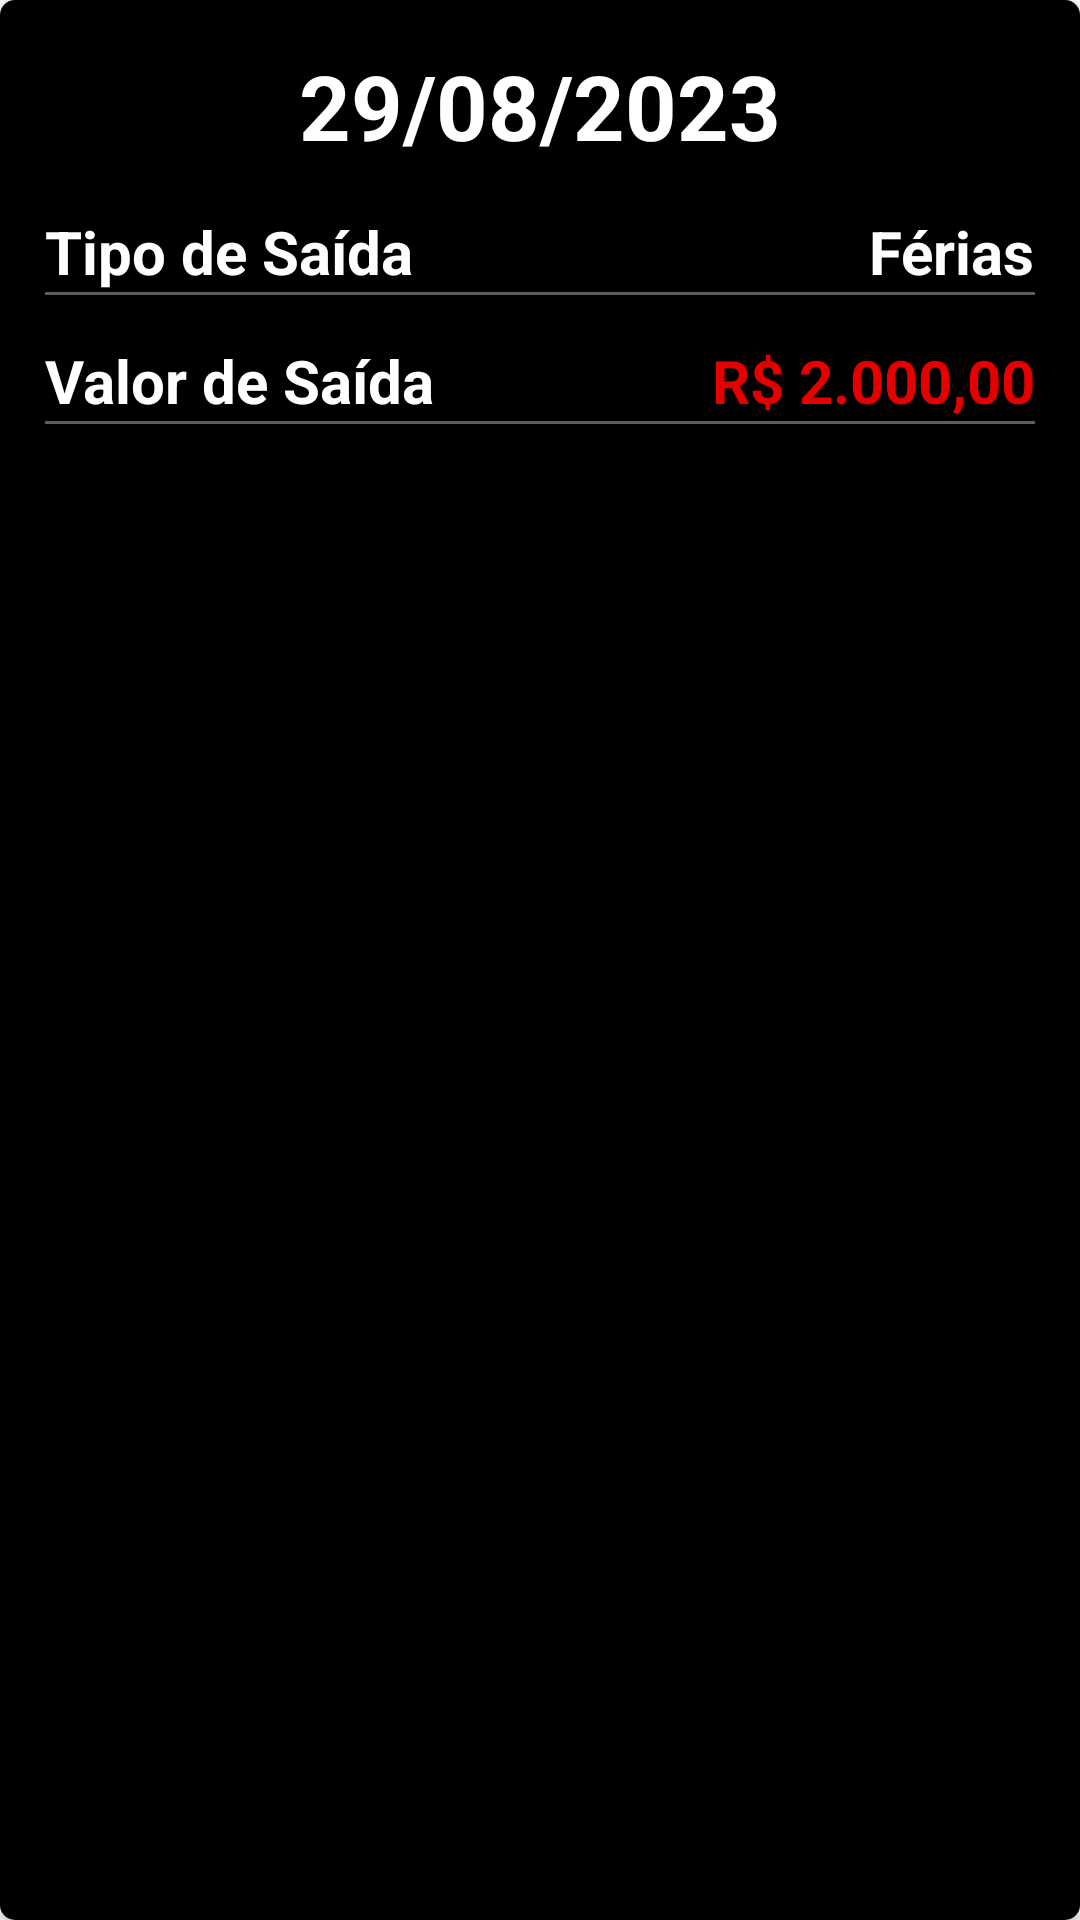

This screen was rendered from an Android layout file. Write that file and the resources it references.
<!-- AndroidManifest.xml: application theme Theme.FluxoDeCaixa -->
<!-- res/layout/dados_item_contas_a_pagar.xml -->
<?xml version="1.0" encoding="utf-8"?>
<androidx.cardview.widget.CardView
    xmlns:android="http://schemas.android.com/apk/res/android"
    xmlns:tools="http://schemas.android.com/tools"
    android:layout_width="match_parent"
    android:layout_height="160dp"
    android:layout_marginStart="8dp"
    android:layout_marginEnd="8dp"
    android:layout_marginTop="1dp"
    android:layout_marginBottom="1dp"
    android:padding="10dp"
    app:cardCornerRadius="5dp"
    android:elevation="5dp"
    xmlns:app="http://schemas.android.com/apk/res-auto">

    <androidx.constraintlayout.widget.ConstraintLayout
        android:id="@+id/cs_layout"
        android:layout_width="match_parent"
        android:layout_height="match_parent"
        android:background="@color/black">


        <TextView
            android:id="@+id/item_valorDataSaida"
            android:layout_width="wrap_content"
            android:layout_height="wrap_content"
            android:layout_margin="15dp"
            android:gravity="center"
            android:text="29/08/2023"
            android:textColor="@color/white"
            android:textSize="30sp"
            android:textStyle="bold"
            app:layout_constraintEnd_toEndOf="parent"
            app:layout_constraintStart_toStartOf="parent"
            app:layout_constraintTop_toTopOf="parent" />

        <TextView
            android:id="@+id/txt_tipoSaida"
            android:layout_width="wrap_content"
            android:layout_height="wrap_content"
            android:layout_margin="15dp"
            android:text="Tipo de Saída"
            android:textColor="@color/white"
            android:textSize="20sp"
            android:textStyle="bold"
            app:layout_constraintStart_toStartOf="parent"
            app:layout_constraintTop_toBottomOf="@id/item_valorDataSaida" />

        <TextView
            android:id="@+id/txt_valorTipoSaida"
            android:layout_width="wrap_content"
            android:layout_height="wrap_content"
            android:text="Férias"
            android:textSize="20sp"
            android:textStyle="bold"
            android:textColor="@color/white"
            android:layout_margin="15dp"
            app:layout_constraintEnd_toEndOf="parent"
            app:layout_constraintTop_toBottomOf="@id/item_valorDataSaida"
            />

        <View
            android:id="@+id/LinhaDivisoria1"
            android:layout_width="match_parent"
            android:layout_height="1dp"
            android:background="@color/blacl_ligth"
            android:layout_marginBottom="15dp"
            android:layout_marginStart="15dp"
            android:layout_marginEnd="15dp"
            app:layout_constraintEnd_toEndOf="@+id/txt_valorTipoSaida"
            app:layout_constraintStart_toStartOf="parent"
            app:layout_constraintTop_toBottomOf="@id/txt_tipoSaida" />

        <TextView
            android:id="@+id/txt_Saida"
            android:layout_width="wrap_content"
            android:layout_height="wrap_content"
            android:layout_margin="15dp"
            android:text="Valor de Saída"
            android:textColor="@color/white"
            android:textSize="20sp"
            android:textStyle="bold"
            app:layout_constraintStart_toStartOf="parent"
            app:layout_constraintTop_toBottomOf="@id/LinhaDivisoria1" />

        <TextView
            android:id="@+id/txt_valorSaida"
            android:layout_width="wrap_content"
            android:layout_height="wrap_content"
            android:text="R$ 2.000,00"
            android:textSize="20sp"
            android:textStyle="bold"
            android:textColor="@color/red"
            android:layout_margin="15dp"
            app:layout_constraintEnd_toEndOf="parent"
            app:layout_constraintTop_toBottomOf="@id/LinhaDivisoria1" />

        <View
            android:id="@+id/LinhaDivisoria2"
            android:layout_width="match_parent"
            android:layout_height="1dp"
            android:background="@color/blacl_ligth"
            android:layout_marginBottom="15dp"
            android:layout_marginStart="15dp"
            android:layout_marginEnd="15dp"
            app:layout_constraintEnd_toEndOf="@+id/txt_valorSaida"
            app:layout_constraintStart_toStartOf="parent"
            app:layout_constraintTop_toBottomOf="@id/txt_Saida" />


    </androidx.constraintlayout.widget.ConstraintLayout>
</androidx.cardview.widget.CardView>
<!-- resources referenced by this layout -->
<resources>
  <color name="black">#FF000000</color>
  <color name="blacl_ligth">#5c5c5c</color>
  <color name="red">#E50000</color>
  <color name="white">#FFFFFFFF</color>
  <style name="Theme.FluxoDeCaixa" parent="Theme.MaterialComponents.DayNight.DarkActionBar">
          
          <item name="colorPrimary">@color/black</item>
          <item name="colorPrimaryVariant">@color/black</item>
          <item name="colorOnPrimary">@color/white</item>
          
          <item name="colorSecondary">@color/black</item>
          <item name="colorSecondaryVariant">@color/teal_700</item>
          <item name="colorOnSecondary">@color/white</item>
          
          <item name="android:statusBarColor">?attr/colorPrimaryVariant</item>
          
      </style>
  <color name="teal_700">#FF018786</color>
</resources>
